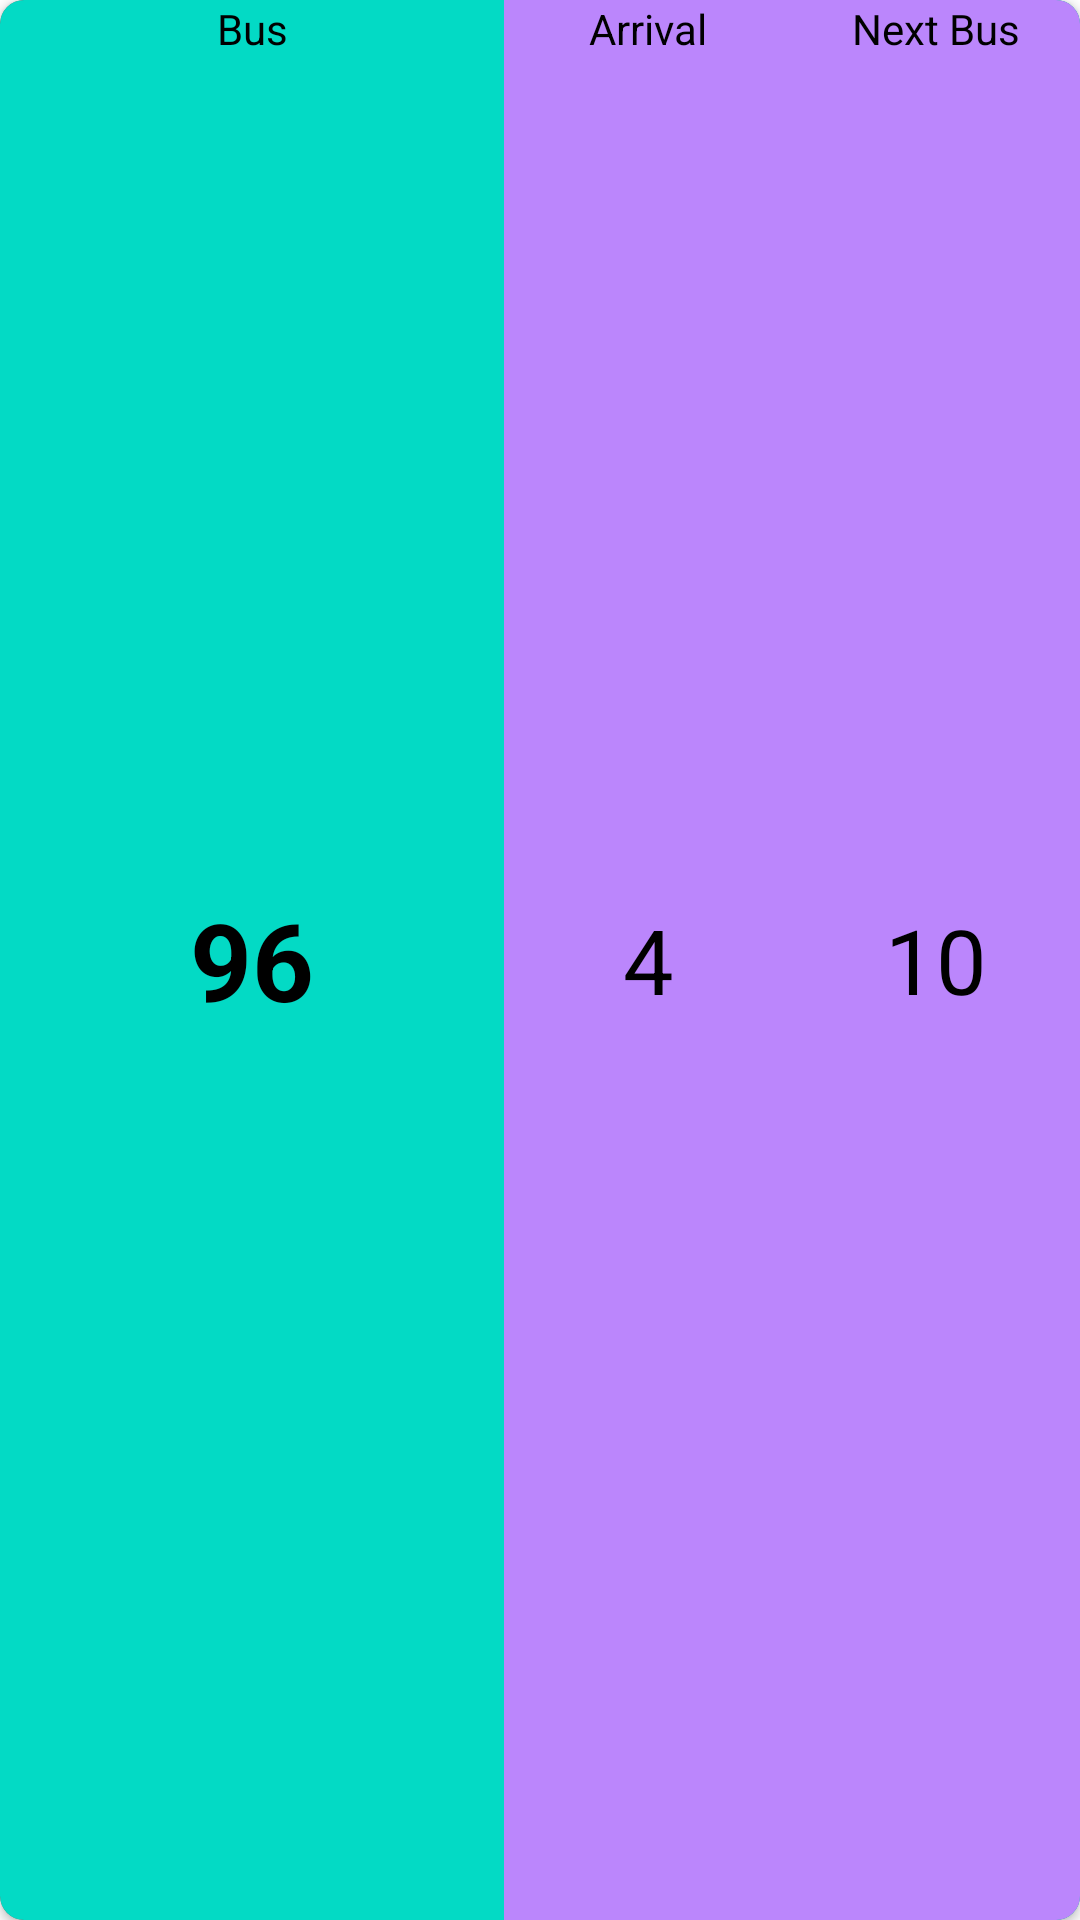

This screen was rendered from an Android layout file. Write that file and the resources it references.
<!-- AndroidManifest.xml: application theme Theme.MyBusAPI -->
<!-- res/layout/custom_cardview.xml -->
<?xml version="1.0" encoding="utf-8"?>
<androidx.cardview.widget.CardView xmlns:android="http://schemas.android.com/apk/res/android"
    xmlns:app="http://schemas.android.com/apk/res-auto"
    xmlns:tools="http://schemas.android.com/tools"
    android:layout_width="match_parent"
    android:layout_height="96dp"
    android:layout_margin="8dp"
    android:backgroundTint="#CF0F0F"
    android:elevation="8dp"
    app:cardCornerRadius="8dp">

    <androidx.constraintlayout.widget.ConstraintLayout
        android:layout_width="match_parent"
        android:layout_height="match_parent"
        android:background="@color/teal_200">

        <TextView
            android:id="@+id/tv_busNumber"
            android:layout_width="96dp"
            android:layout_height="match_parent"
            android:gravity="center"
            android:text="96"
            android:textColor="@color/black"
            android:textSize="36dp"
            android:textStyle="bold"
            app:layout_constraintEnd_toStartOf="@+id/tv_busUpcoming"
            app:layout_constraintStart_toStartOf="parent"
            app:layout_constraintTop_toTopOf="parent" />

        <TextView
            android:id="@+id/tv_ignore"
            android:layout_width="wrap_content"
            android:layout_height="wrap_content"
            android:text="Bus"
            android:textColor="@color/black"
            app:layout_constraintEnd_toEndOf="@+id/tv_busNumber"
            app:layout_constraintStart_toStartOf="@+id/tv_busNumber"
            app:layout_constraintTop_toTopOf="@+id/tv_busNumber" />

        <TextView
            android:id="@+id/tv_busUpcoming2"
            android:layout_width="96dp"
            android:layout_height="match_parent"
            android:background="@color/purple_200"
            android:gravity="center"
            android:text="10"
            android:textColor="@color/black"
            android:textSize="30dp"
            app:layout_constraintEnd_toEndOf="parent"
            app:layout_constraintTop_toTopOf="parent" />

        <TextView
            android:id="@+id/textView4"
            android:layout_width="wrap_content"
            android:layout_height="wrap_content"
            android:text="Next Bus"
            android:textColor="@color/black"
            app:layout_constraintEnd_toEndOf="@+id/tv_busUpcoming2"
            app:layout_constraintStart_toStartOf="@+id/tv_busUpcoming2"
            app:layout_constraintTop_toTopOf="@+id/tv_busUpcoming2" />

        <TextView
            android:id="@+id/tv_busUpcoming"
            android:layout_width="96dp"
            android:layout_height="match_parent"
            android:background="@color/purple_200"
            android:gravity="center"
            android:text="4"
            android:textColor="@color/black"
            android:textSize="30dp"
            app:layout_constraintEnd_toStartOf="@+id/tv_busUpcoming2"
            app:layout_constraintTop_toTopOf="parent" />

        <TextView
            android:id="@+id/textView5"
            android:layout_width="wrap_content"
            android:layout_height="wrap_content"
            android:text="Arrival"
            android:textColor="@color/black"
            app:layout_constraintEnd_toEndOf="@+id/tv_busUpcoming"
            app:layout_constraintStart_toStartOf="@+id/tv_busUpcoming"
            app:layout_constraintTop_toTopOf="@+id/tv_busUpcoming" />


    </androidx.constraintlayout.widget.ConstraintLayout>


</androidx.cardview.widget.CardView>
<!-- resources referenced by this layout -->
<resources>
  <style name="Theme.MyBusAPI" parent="Theme.MaterialComponents.DayNight.DarkActionBar">
          
          <item name="colorPrimary">@color/purple_500</item>
          <item name="colorPrimaryVariant">@color/purple_700</item>
          <item name="colorOnPrimary">@color/white</item>
          
          <item name="colorSecondary">@color/teal_200</item>
          <item name="colorSecondaryVariant">@color/teal_700</item>
          <item name="colorOnSecondary">@color/black</item>
          
          <item name="android:statusBarColor" tools:targetApi="l">?attr/colorPrimaryVariant</item>
          
      </style>
  <!-- not gathered from this repository: default colours our renderer supplied (Android Studio template values) -->
  <color name="purple_200">#FFBB86FC</color>
  <color name="purple_500">#FF6200EE</color>
  <color name="purple_700">#FF3700B3</color>
  <color name="teal_200">#FF03DAC5</color>
  <color name="teal_700">#FF018786</color>
  <color name="black">#FF000000</color>
  <color name="white">#FFFFFFFF</color>
</resources>
